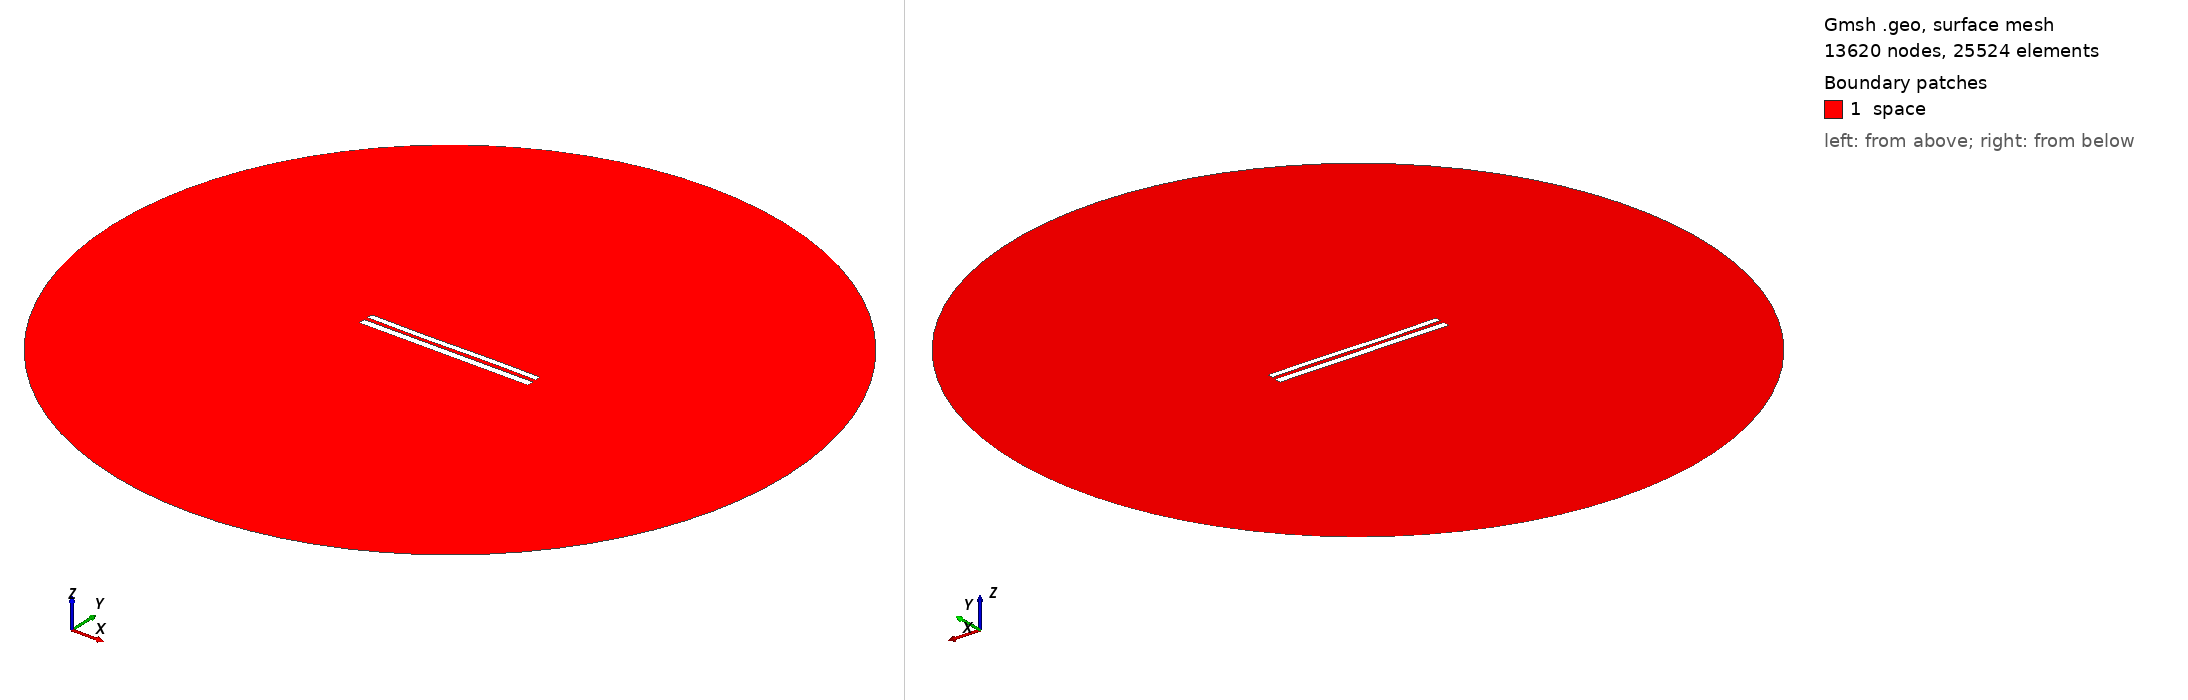

Gmsh geometry script, surface-meshed: 13620 nodes, 25524 surface elements. Boundary patches (legend numbers): 1 space. Left view from above one corner, right view from below the opposite corner. Legend entries are the model's physical surfaces. The drawing asked Gmsh for element sizes between 1% and 20% of the model's largest extent; the script's own settings can give other sizes.

=== 8403.geo (drawn) ===
//---------------------------------------
// Geometry kernel
//---------------------------------------

SetFactory("OpenCASCADE");



//---------------------------------------
// Parameters of the geometry
//---------------------------------------

// Overetch of the upper plate
overetch = 0.25;

// Distance between the plates
distance = 2.25;

// Discretization over the x axis (for the deformation)
nx = 50; 

// Length of the plate
L = 100 - overetch; 

// Number of modes
n = 4; 

// 1st mode coefficient
coeff(1) = 0.0;
beta(1) = 0.596864 * 3.1415926535 / L;

// 2nd mode coefficient
coeff(2) = -0.075;
beta(2) = 1.49418 * 3.1415926535 / L;

// 3rd mode coefficient
coeff(3) = -0.15;
beta(3) = 2.50025 * 3.1415926535 / L;

// 4th mode coefficient
coeff(4) = 0.0;
beta(4) = 3.49999 * 3.1415926535 / L;



//---------------------------------------
// Upper plate (deformed rectangle)
//---------------------------------------

// Coordiantes of the upper plate
xmin = -50;
xmax = 50 - overetch;

// Height of the upper plate
yheight = 4 - 2 * overetch;

// Indexes of the points
UpperID[] = {};
LowerID[] = {};
LeftID[] = {};
RightID[] = {};

// Point index
p = 1;

// Horizontal edges
For i In {1:nx}
    x = xmin + (i-1)*(xmax - xmin)/(nx-1);

    y_bottom = distance / 2 + overetch;
    For j In {1:n}
        C = (Cosh(beta(j)*L) + Cos(beta(j)*L)) / (Sinh(beta(j)*L) + Sin(beta(j)*L));
        y_bottom  = y_bottom + coeff(j) * (Cosh(beta(j)*(x+50)) - Cos(beta(j)*(x+50)) - C * (Sinh(beta(j)*(x+50)) - Sin(beta(j)*(x+50))));
    EndFor

    y_top = y_bottom + yheight;

    Point(p) = {x, y_top, 0, 1.0};
    UpperID[i] = p;
    p = p + 1;

    Point(p) = {x, y_bottom, 0, 1.0};
    LowerID[i] = p;
    p = p + 1;
EndFor

// Create point lists
UpperPts[] = {}; LowerPts[] = {};
For i In {1:nx}
  UpperPts[] += {UpperID[i]};
  LowerPts[] += {LowerID[i]};
EndFor

// Build splines
Spline(1) = {UpperPts[]};
Spline(2) = {LowerPts[]};
Line(3) = {LowerPts[nx-1], UpperPts[nx-1]};
Line(4) = {LowerPts[0], UpperPts[0]};

// Build the plane surface
Curve Loop(1) = {2, 3, -1, -4};
Plane Surface(1) = {1};



//---------------------------------------
// Lower plate (rectangle)
//---------------------------------------

// Vertices
Point(1001) = {-50, -1, 0, 1.0};
Point(1002) = { 50, -1, 0, 1.0};
Point(1003) = { 50,  -5, 0, 1.0};
Point(1004) = {-50,  -5, 0, 1.0};

// Edges
Line(5) = {1001, 1002};
Line(6) = {1002, 1003};
Line(7) = {1003, 1004};
Line(8) = {1004, 1001};

// Plane surface
Line Loop(2) = {5, 6, 7, 8};
Plane Surface(2) = {2}; 



//---------------------------------------
// Outer (fictious) boundary
//---------------------------------------

// Points
Point(1005) = {0, 0, 0};       // Center
Point(1006) = {200, 0, 0};     // Start point
Point(1007) = {0, 200, 0};     // 90 degrees
Point(1008) = {-200, 0, 0};    // 180 degrees
Point(1009) = {0, -200, 0};    // 270 degrees

// Circle arcs (each needs start, center, end)
Circle(9) = {1006, 1005, 1007};
Circle(10) = {1007, 1005, 1008};
Circle(11) = {1008, 1005, 1009};
Circle(12) = {1009, 1005, 1006};

// Plane surface for the entire domain
Curve Loop(3) = {9, 10, 11, 12};
Surface(3) = {3};

// Subtract the plates from the whole domain to obtain the actual domain where we want to solve the equations
BooleanDifference{ Surface{3}; Delete; }{ Surface{1}; Surface{2}; Delete; }




//---------------------------------------
// Transfinite Lines/Curves
//---------------------------------------

// Set the number of points on the boundaries
r = 7;

// Plates
Transfinite Curve {1, 2} = 50*r Using Progression 1;
Transfinite Curve {3, 4} = 2*r Using Progression 1;
Transfinite Line {5, 7} = 50*r Using Progression 1;
Transfinite Line {6, 8} = 2*r Using Progression 1;

// Outer boundary
Transfinite Line {9, 10, 11, 12} = 20 Using Progression 1;



//---------------------------------------
// Physical groups
//---------------------------------------                

// Physical curves (boundaries)
Physical Line("force_segment", 10) = {2};
Physical Line("upper_plate", 11) = {1, 3, 4};
Physical Line("lower_plate", 12) = {5, 6, 7, 8};
Physical Line("boundary", 20) = {9, 10, 11, 12};

// Physical Surfaces
Physical Surface("space", 30) = {3};



//---------------------------------------
// 6. Generate the Mesh
//---------------------------------------

// 2D mesh generation
Mesh 2;
